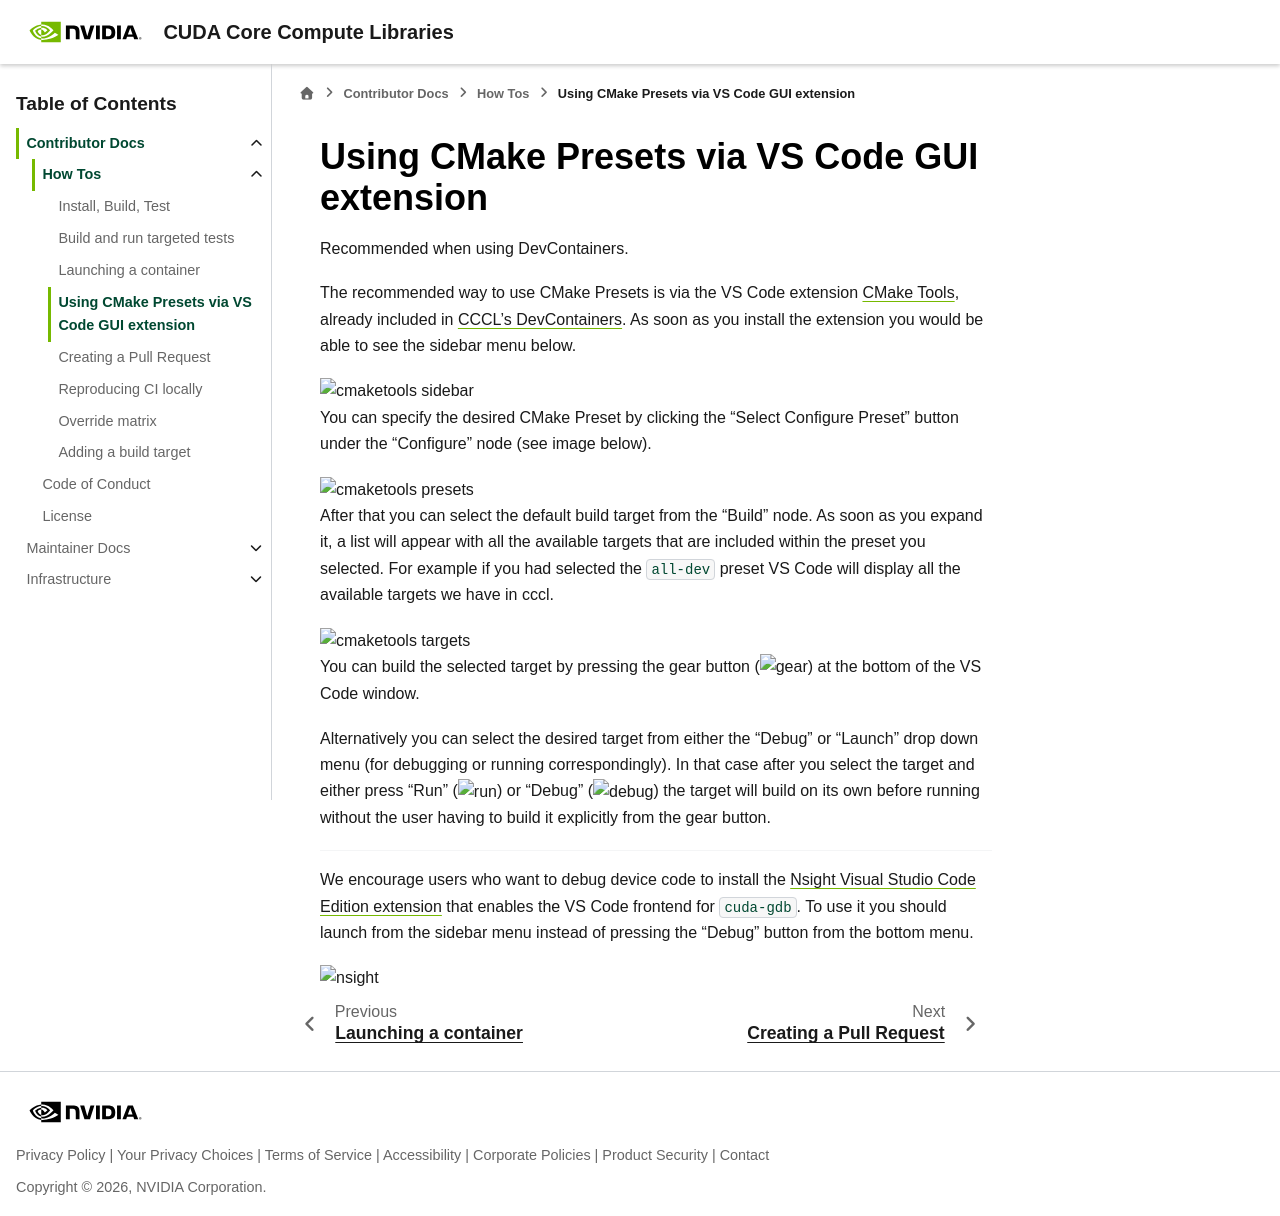

repository: sri-koundinyan/cccl · page: docs/contributors/how_tos/vscode_cmake_tools.html · generator: sphinx

.. _contributors-vscode-cmake-tools:

Using CMake Presets via VS Code GUI extension
================================================

Recommended when using DevContainers.

The recommended way to use CMake Presets is via the VS Code extension `CMake Tools
<https://marketplace.visualstudio.com/items?itemName=ms-vscode.cmake-tools>`_, already included in
`CCCL's DevContainers <https://github.com/NVIDIA/cccl/blob/main/.devcontainer/README.md>`_. As soon as
you install the extension you would be able to see the sidebar menu below.

.. image:: https://raw.githubusercontent.com/NVIDIA/cccl/main/.devcontainer/img/cmaketools_sidebar.png
   :alt: cmaketools sidebar

You can specify the desired CMake Preset by clicking the "Select Configure Preset" button under the
"Configure" node (see image below).

.. image:: https://raw.githubusercontent.com/NVIDIA/cccl/main/.devcontainer/img/cmaketools_presets.png
   :alt: cmaketools presets

After that you can select the default build target from the "Build" node. As soon as you expand it, a
list will appear with all the available targets that are included within the preset you selected. For
example if you had selected the ``all-dev`` preset VS Code will display all the available targets we
have in cccl.

.. image:: https://raw.githubusercontent.com/NVIDIA/cccl/main/.devcontainer/img/cmaketools_targets.png
   :alt: cmaketools targets

You can build the selected target by pressing the gear button
(|gear|) at the bottom of the VS Code window.

Alternatively you can select the desired target from either the "Debug" or "Launch" drop down menu
(for debugging or running correspondingly). In that case after you select the target and either press
"Run" (|run|) or "Debug" (|debug|) the target will build on its own before running without the user
having to build it explicitly from the gear button.

.. |gear| image:: https://raw.githubusercontent.com/NVIDIA/cccl/main/.devcontainer/img/build_button.png
.. |run| image:: https://raw.githubusercontent.com/NVIDIA/cccl/main/.devcontainer/img/run.png
.. |debug| image:: https://raw.githubusercontent.com/NVIDIA/cccl/main/.devcontainer/img/debug.png

----

We encourage users who want to debug device code to install the `Nsight Visual Studio Code Edition
extension <https://marketplace.visualstudio.com/items?itemName=NVIDIA.nsight-vscode-edition>`_ that
enables the VS Code frontend for ``cuda-gdb``. To use it you should launch from the sidebar menu instead
of pressing the "Debug" button from the bottom menu.

.. image:: https://raw.githubusercontent.com/NVIDIA/cccl/main/.devcontainer/img/nsight.png
   :alt: nsight
